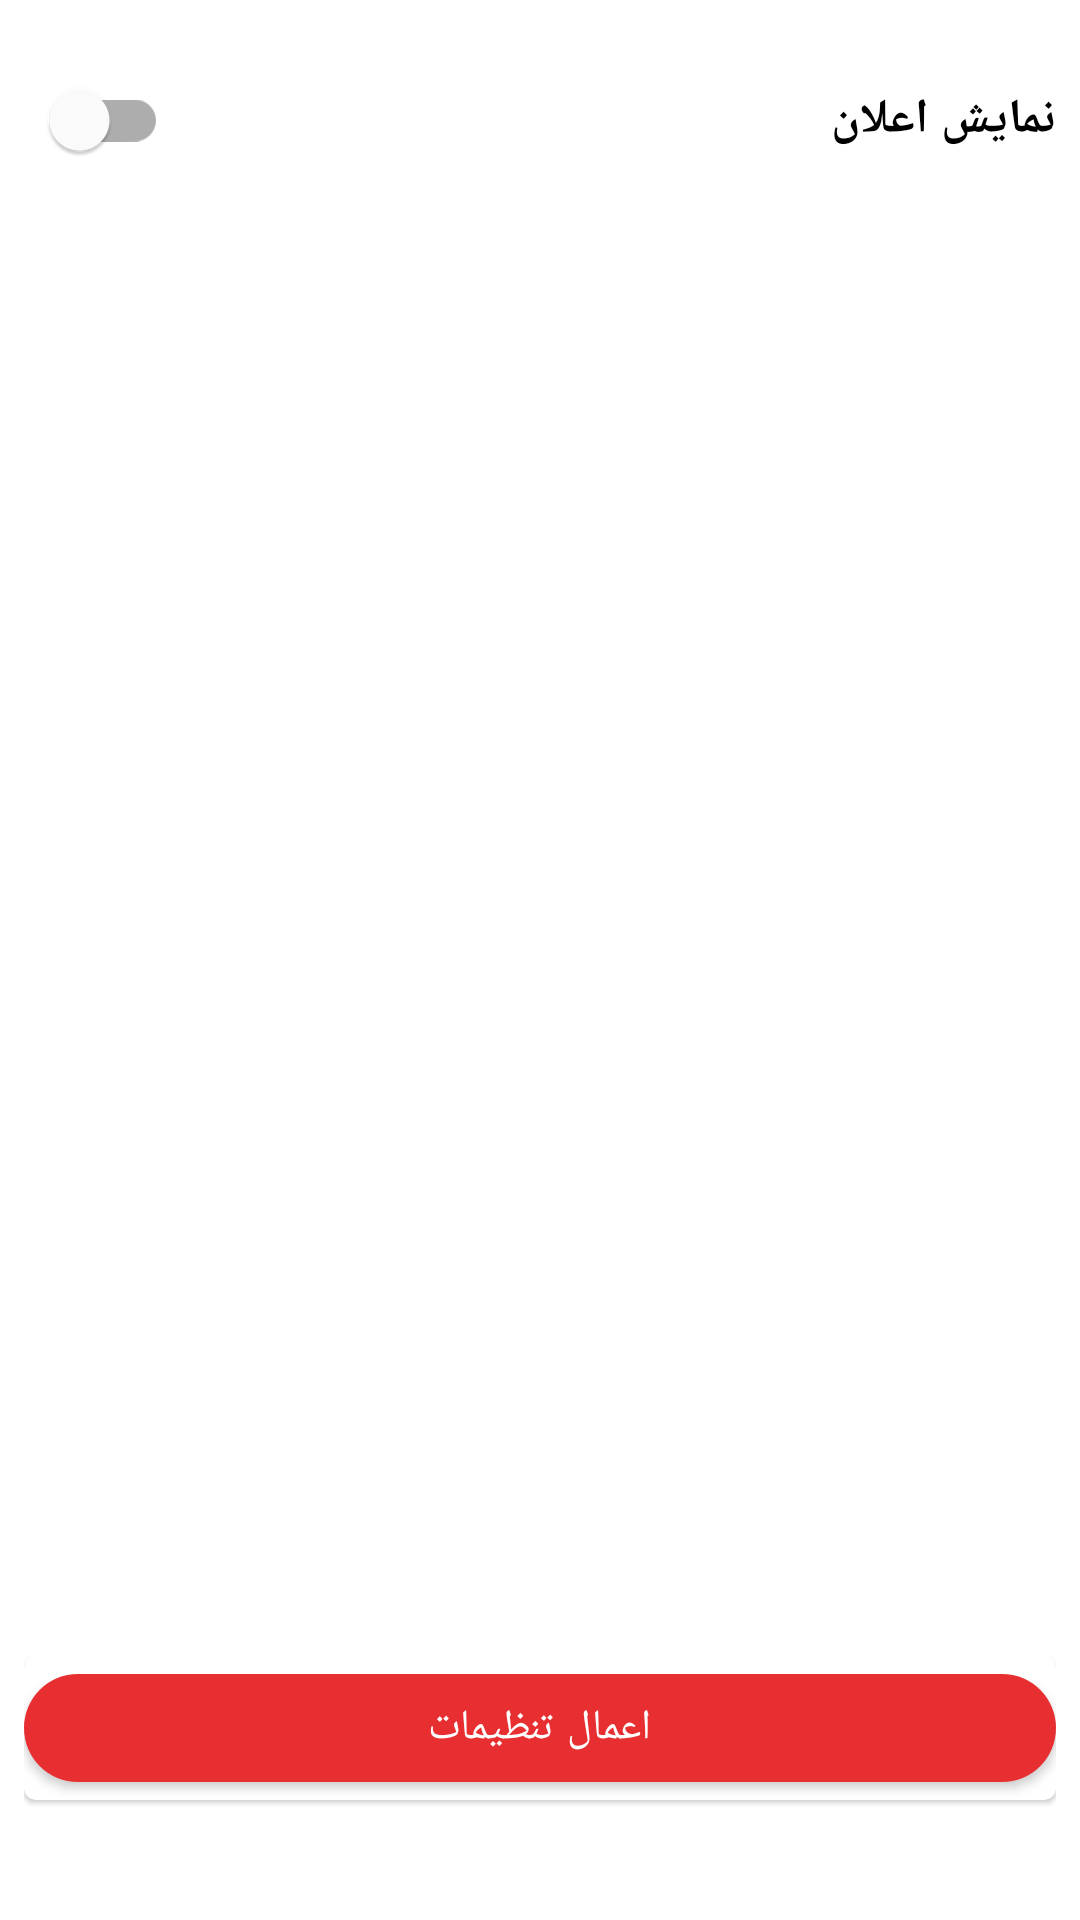

Layout XML and referenced resources for this Android screen:
<!-- AndroidManifest.xml: application theme Theme.OnlineMarket -->
<!-- res/layout/fragment_notification.xml -->
<?xml version="1.0" encoding="utf-8"?>
<RelativeLayout xmlns:android="http://schemas.android.com/apk/res/android"
    android:layout_width="match_parent"
    xmlns:app="http://schemas.android.com/apk/res-auto"
    android:layout_margin="8dp"
    android:padding="8dp"
    android:layout_height="match_parent">

    <RelativeLayout
        android:layout_width="match_parent"
        android:id="@+id/layout_on_off_notif"
        android:layout_marginTop="8dp"
        android:layout_height="wrap_content">

        <com.google.android.material.textview.MaterialTextView
            android:layout_width="wrap_content"
            android:layout_height="wrap_content"
            android:layout_alignParentRight="true"
            android:layout_centerVertical="true"
            style="@style/PartialTextStyle"
            android:text="نمایش اعلان" />

        <com.google.android.material.switchmaterial.SwitchMaterial
            android:id="@+id/switch_on_off_notif"
            android:layout_width="wrap_content"
            android:layout_height="wrap_content"
            app:useMaterialThemeColors="true"
            android:textOff="خاموش"
            android:textOn="روشن"
            android:layout_alignParentLeft="true" />
    </RelativeLayout>

    <RadioGroup
        android:id="@+id/radio_group_schedule_notif"
        android:layout_width="match_parent"
        android:layout_height="300dp"
        android:visibility="gone"
        android:layout_below="@+id/layout_on_off_notif"
        android:layout_marginTop="32dp">

        <com.google.android.material.radiobutton.MaterialRadioButton
            android:id="@+id/radio_button_3_hours"
            style="@style/PartialTextStyle"
            android:layout_width="match_parent"
            android:layout_height="wrap_content"
            android:checked="true"
            android:outlineSpotShadowColor="@color/red_22"
            android:text="هر ۳ ساعت یکبار"
            android:textSize="16sp" />

        <com.google.android.material.radiobutton.MaterialRadioButton
            android:id="@+id/radio_button_5_hours"
            style="@style/PartialTextStyle"
            android:layout_width="match_parent"
            android:layout_height="wrap_content"
            android:text="هر ۵ ساعت یکبار"
            android:textSize="16sp" />

        <com.google.android.material.radiobutton.MaterialRadioButton
            android:id="@+id/radio_button_8_hours"
            style="@style/PartialTextStyle"
            android:layout_width="match_parent"
            android:layout_height="wrap_content"
            android:text="هر۸ ساعت یکبار"
            android:textSize="16sp" />

        <com.google.android.material.radiobutton.MaterialRadioButton
            android:id="@+id/radio_button_12_hours"
            style="@style/PartialTextStyle"
            android:layout_width="match_parent"
            android:layout_height="wrap_content"
            android:text="هر۱۲ ساعت یکبار"
            android:textSize="16sp" />

        <com.google.android.material.radiobutton.MaterialRadioButton
            android:id="@+id/radio_button_non_of_them"
            style="@style/PartialTextStyle"
            android:layout_width="match_parent"
            android:layout_height="wrap_content"
            android:text="هیچ کدام"
            android:textSize="16sp" />

    </RadioGroup>

    <com.google.android.material.textfield.TextInputEditText
        android:id="@+id/edit_text_enter_your_schedule"
        android:layout_width="match_parent"
        android:layout_height="wrap_content"
        android:inputType="numberDecimal"
        android:visibility="gone"
        android:layout_alignParentRight="true"
        android:layout_below="@+id/radio_group_schedule_notif"
        android:hint="زمان موزد نظر خود را وارد کنید"
        />

    <com.google.android.material.card.MaterialCardView
        android:layout_width="match_parent"
        android:layout_marginBottom="32dp"
        android:layout_alignParentBottom="true"

        android:layout_height="wrap_content">

        <com.google.android.material.button.MaterialButton
            android:id="@+id/button_do_schedule"
            android:layout_width="match_parent"
            android:layout_height="wrap_content"
            android:text="اعمال تنظیمات"
            android:visibility="visible"
            app:cornerRadius="32dp" />
    </com.google.android.material.card.MaterialCardView>

    <LinearLayout
        android:layout_width="match_parent"
        android:layout_height="wrap_content"
        android:orientation="horizontal"
        android:layout_below="@+id/button_do_schedule"
        android:id="@+id/layout_show_snack_bar_user_time_cant_empty"/>
</RelativeLayout>
<!-- resources referenced by this layout -->
<resources>
  <color name="red_22">#d32f2f</color>
  <style name="PartialTextStyle">
          <item name="android:textColor">@color/black</item>
          <item name="android:textSize">16sp</item>
          <item name="android:fontFamily">@font/iran_yekan</item>
          <item name="android:textStyle">bold</item>
      </style>
  <style name="Theme.OnlineMarket" parent="Theme.MaterialComponents.Light.NoActionBar">
          
          
  
          <item name="colorPrimary">@color/colorPrimary</item>
          <item name="colorPrimaryDark">@color/colorPrimaryDark</item>
          <item name="colorAccent">@color/teal_200</item>
  
          <item name="colorPrimaryVariant">@color/colorPrimaryDark</item>
          <item name="colorOnPrimary">@color/white_ff</item>
          
          <item name="colorSecondary">@color/secondaryColor</item>
          <item name="colorSecondaryVariant">@color/secondaryDarkColor</item>
          <item name="colorOnSecondary">@color/secondaryTextColor</item>
          
          <item name="android:statusBarColor" tools:targetApi="l">?attr/colorPrimaryVariant</item>
          
      </style>
  <color name="black">#FF000000</color>
  <color name="colorPrimary">#e72f31</color>
  <color name="colorPrimaryDark">#e72f31</color>
  <color name="teal_200">#FF03DAC5</color>
  <color name="white_ff">#FFFFFFFF</color>
  <color name="secondaryColor">#689F38</color>
  <color name="secondaryDarkColor">#1faa00</color>
  <color name="secondaryTextColor">#000000</color>
</resources>
